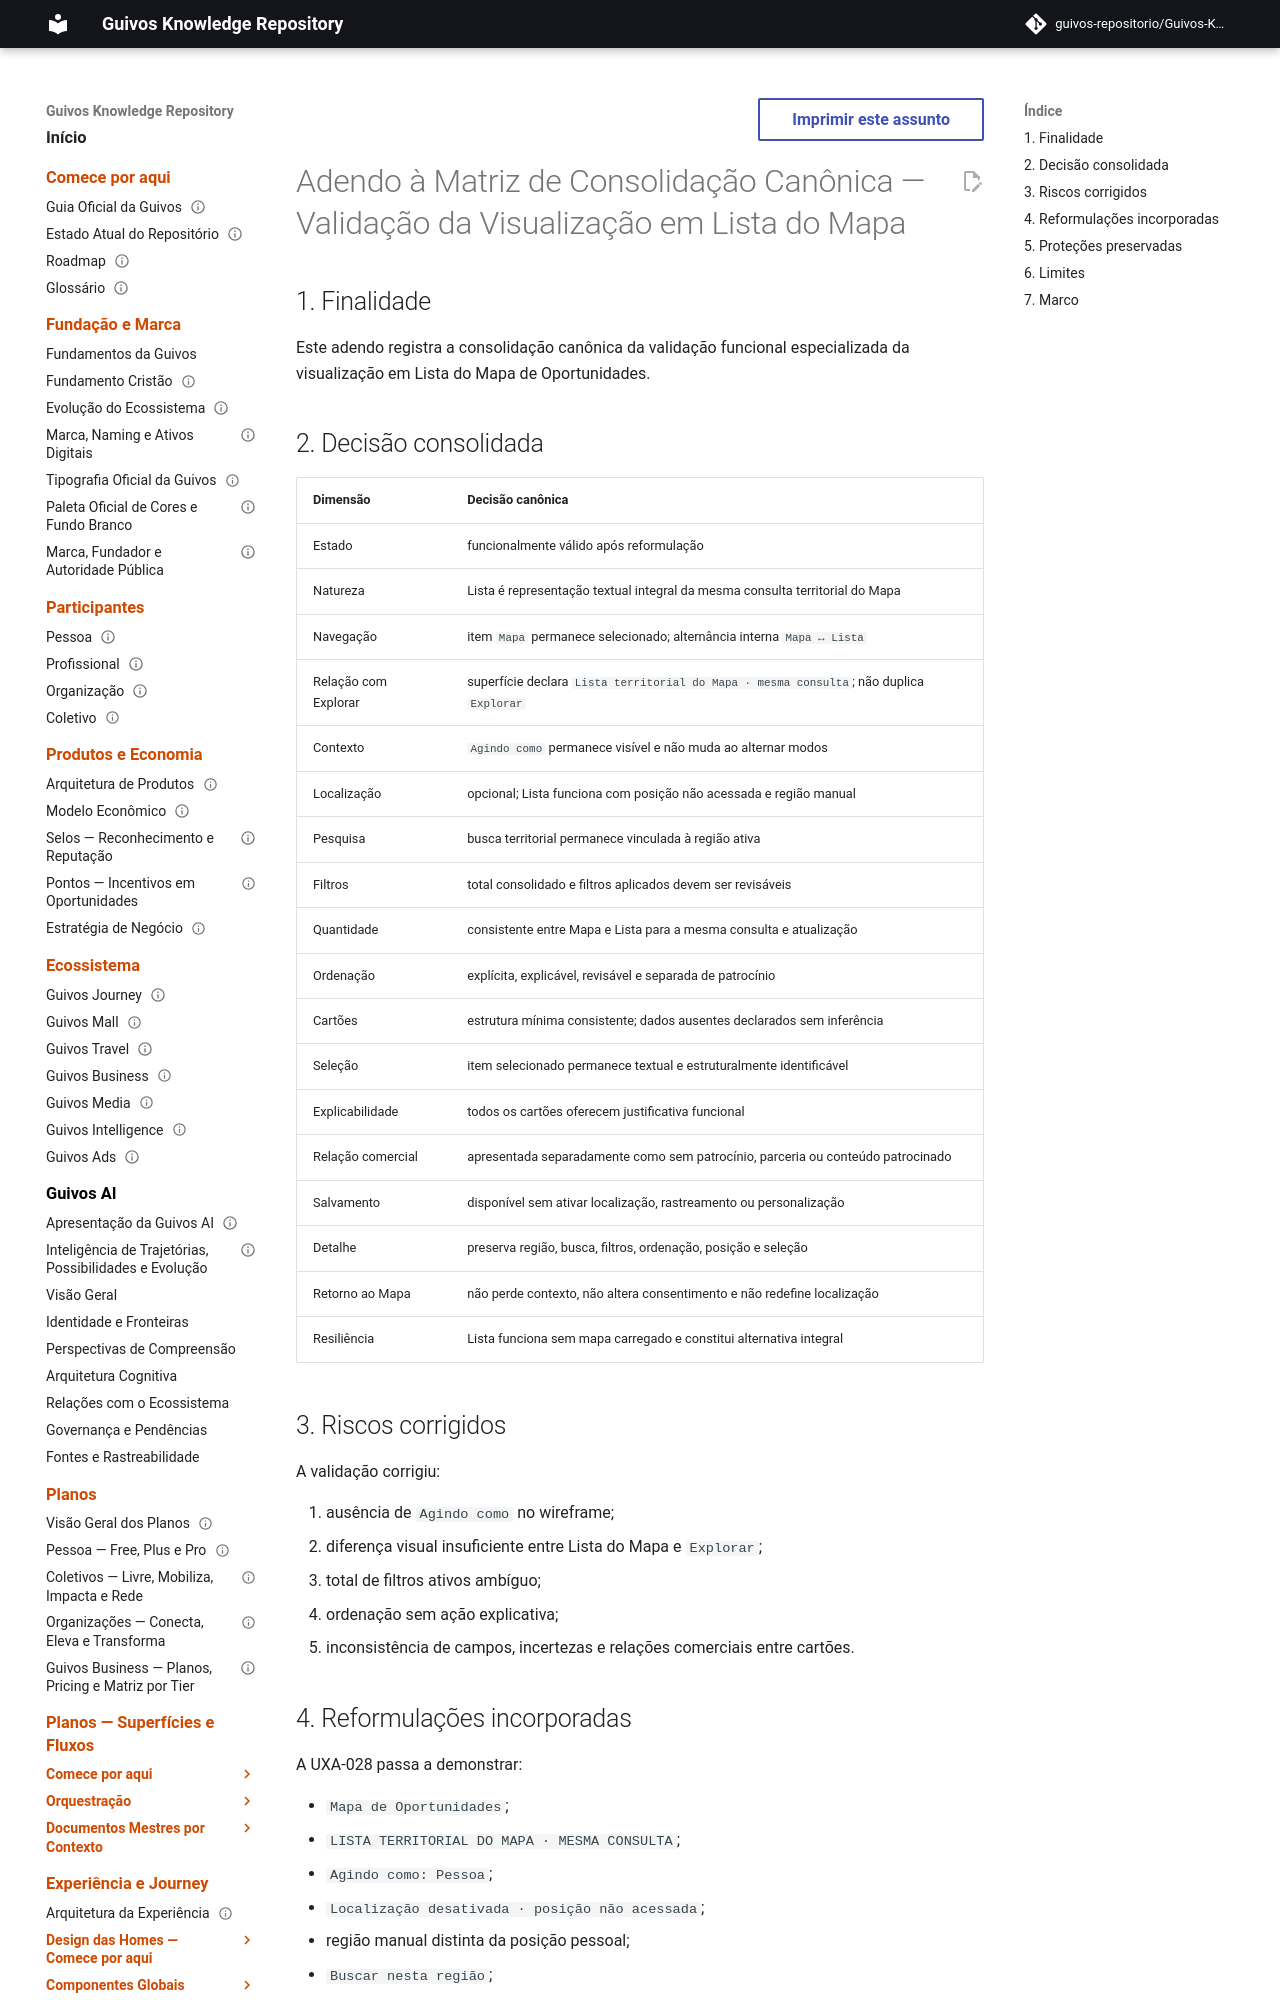

repository: guivos-repositorio/Guivos-Knowledge-Repository · page: project/canonical-consolidation-matrix-uxa-029-addendum/index.html · generator: mkdocs

---
id: GKR-CANON-MATRIX-UXA-029
title: Adendo à Matriz de Consolidação Canônica — Validação da Visualização em Lista do Mapa
status: active
version: 0.1.0
owner: Guivos
last_updated: 2026-07-27
depends_on:
  - GKR-STATE-001
  - UXA-025
  - UXA-026
  - UXA-027
  - UXA-028
  - UXA-029
related:
  - M7.30
normative: true
---

# Adendo à Matriz de Consolidação Canônica — Validação da Visualização em Lista do Mapa

## 1. Finalidade

Este adendo registra a consolidação canônica da validação funcional especializada da visualização em Lista do Mapa de Oportunidades.
